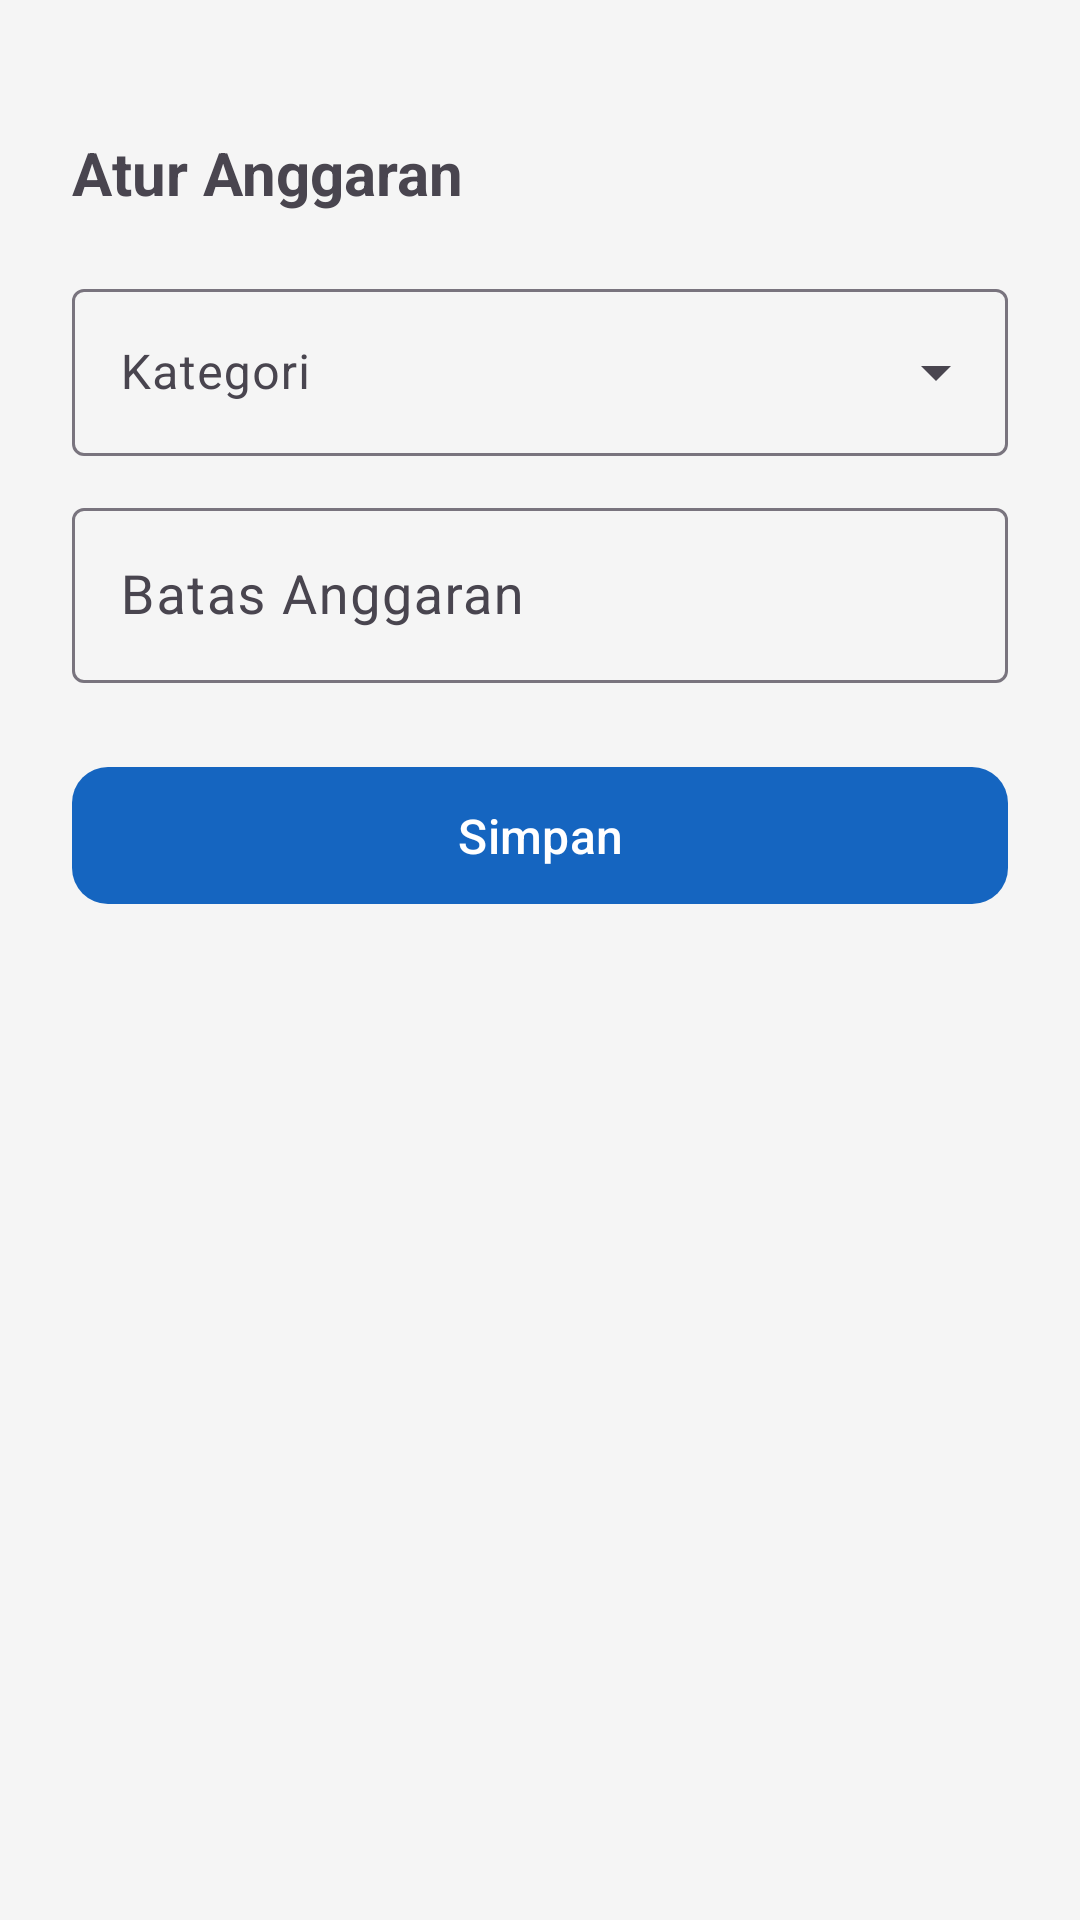

Layout XML and referenced resources for this Android screen:
<!-- AndroidManifest.xml: application theme Theme.DompetKu -->
<!-- res/layout/fragment_set_budget.xml -->
<?xml version="1.0" encoding="utf-8"?>
<LinearLayout
    xmlns:android="http://schemas.android.com/apk/res/android"
    xmlns:app="http://schemas.android.com/apk/res-auto"
    android:layout_width="match_parent"
    android:layout_height="wrap_content"
    android:orientation="vertical"
    android:padding="24dp">

    
    <View
        android:layout_width="40dp"
        android:layout_height="4dp"
        android:layout_gravity="center_horizontal"
        android:background="@drawable/bg_handle_bar"
        android:layout_marginBottom="16dp"/>

    <TextView
        android:layout_width="wrap_content"
        android:layout_height="wrap_content"
        android:text="@string/set_budget"
        android:textSize="20sp"
        android:textStyle="bold"
        android:layout_marginBottom="20dp"/>

    
    <com.google.android.material.textfield.TextInputLayout
        android:layout_width="match_parent"
        android:layout_height="wrap_content"
        android:layout_marginBottom="12dp"
        android:hint="@string/category"
        style="@style/Widget.Material3.TextInputLayout.OutlinedBox.ExposedDropdownMenu">

        <AutoCompleteTextView
            android:id="@+id/dropdown_category"
            android:layout_width="match_parent"
            android:layout_height="wrap_content"
            android:inputType="none"/>

    </com.google.android.material.textfield.TextInputLayout>

    
    <com.google.android.material.textfield.TextInputLayout
        android:id="@+id/til_amount"
        android:layout_width="match_parent"
        android:layout_height="wrap_content"
        android:layout_marginBottom="24dp"
        android:hint="@string/budget_limit"
        style="@style/Widget.Material3.TextInputLayout.OutlinedBox">

        <com.google.android.material.textfield.TextInputEditText
            android:id="@+id/et_amount"
            android:layout_width="match_parent"
            android:layout_height="wrap_content"
            android:inputType="numberDecimal"
            android:textSize="18sp"/>

    </com.google.android.material.textfield.TextInputLayout>

    
    <com.google.android.material.button.MaterialButton
        android:id="@+id/btn_save"
        android:layout_width="match_parent"
        android:layout_height="wrap_content"
        android:paddingTop="12dp"
        android:paddingBottom="12dp"
        android:text="@string/save"
        android:textAllCaps="false"
        android:textSize="16sp"
        app:cornerRadius="12dp"/>

</LinearLayout>
<!-- resources referenced by this layout -->
<resources>
  <string name="budget_limit">Batas Anggaran</string>
  <string name="category">Kategori</string>
  <string name="save">Simpan</string>
  <string name="set_budget">Atur Anggaran</string>
  <style name="Theme.DompetKu" parent="Theme.Material3.Light.NoActionBar">
          <item name="colorPrimary">@color/primary</item>
          <item name="colorPrimaryVariant">@color/primary_variant</item>
          <item name="colorOnPrimary">@color/white</item>
          <item name="colorSecondary">@color/secondary</item>
          <item name="colorSecondaryVariant">@color/secondary_variant</item>
          <item name="colorOnSecondary">@color/white</item>
          <item name="android:colorBackground">@color/background_light</item>
          <item name="colorSurface">@color/surface_light</item>
          <item name="colorOnSurface">@color/text_primary_light</item>
          <item name="android:statusBarColor">@color/primary_dark</item>
          <item name="android:navigationBarColor">@color/surface_light</item>
          <item name="android:windowLightNavigationBar">true</item>
  
          
          <item name="bottomSheetDialogTheme">@style/BottomSheetDialog</item>
      </style>
  <color name="primary">#1565C0</color>
  <color name="primary_variant">#1976D2</color>
  <color name="white">#FFFFFF</color>
  <color name="secondary">#FF6F00</color>
  <color name="secondary_variant">#FF8F00</color>
  <color name="background_light">#F5F5F5</color>
  <color name="surface_light">#FFFFFF</color>
  <color name="text_primary_light">#212121</color>
  <color name="primary_dark">#0D47A1</color>
  <style name="BottomSheetDialog" parent="ThemeOverlay.Material3.BottomSheetDialog">
          <item name="bottomSheetStyle">@style/BottomSheetStyle</item>
      </style>
  <style name="BottomSheetStyle" parent="Widget.Material3.BottomSheet">
          <item name="shapeAppearanceOverlay">@style/BottomSheetShapeAppearance</item>
      </style>
  <style name="BottomSheetShapeAppearance" parent="">
          <item name="cornerFamily">rounded</item>
          <item name="cornerSizeTopLeft">24dp</item>
          <item name="cornerSizeTopRight">24dp</item>
      </style>
</resources>
